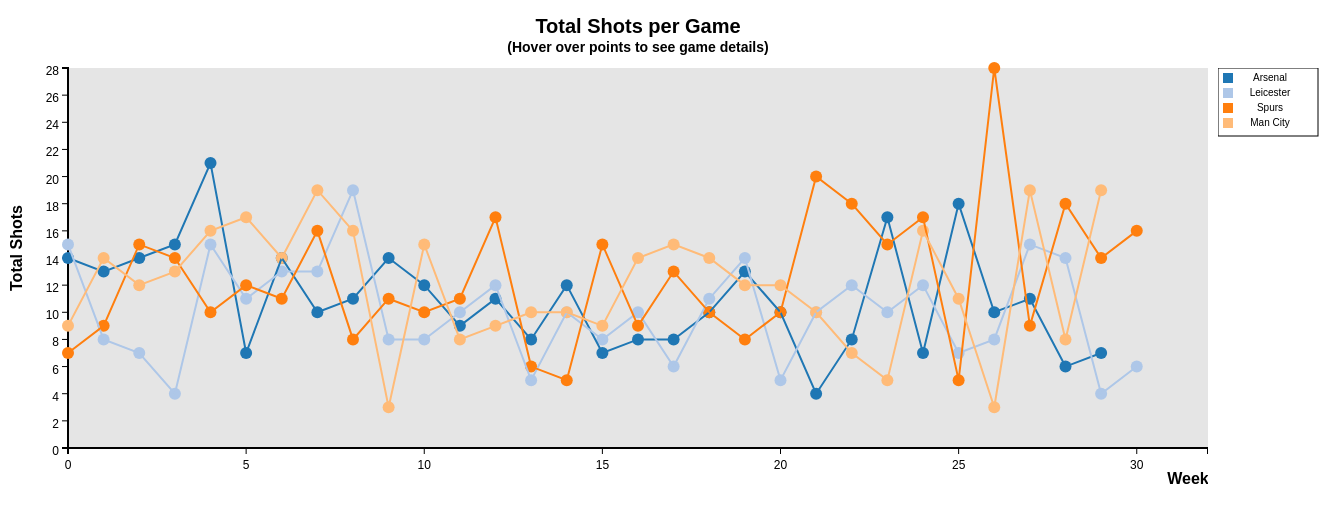
D3 v3 page, settled after 480 driven frames (8 s of simulated time); the page loaded 1 data file(s).



var data,test;
d3.csv("gamestats.csv", function (error, rows) {
		if (error) {console.log(error);}
		data = processData(rows);
		genGraph(data);
});

//Compile team stats into an object array
function processData (rows)
{
	var teamdata = [];
	//Parse csv file
	for(var i = 0; i <rows.length; i++)
	{
		var away = rows[i].away_team;
		var home = rows[i].home_team;
		
		//Collect relevant data
		var hs = parseInt(rows[i].total_shots_home_team), as = parseInt(rows[i].total_shots_away_team);
		var hcn = parseInt(rows[i].corners_home_team), acn = parseInt(rows[i].corners_away_team);
		var hcr = parseInt(rows[i].crosses_home_team), acr = parseInt(rows[i].crosses_away_team);
		var hg = parseInt(rows[i].home_goals), ag = parseInt(rows[i].away_goals);
		var hp = parseInt(rows[i].penalties_home_team), ap = parseInt(rows[i].penalties_away_team);
		var hsv = parseInt(rows[i].saves_home_team), asv = parseInt(rows[i].saves_away_team);
		
		//Get game details
		var date = rows[i].date;
		var venue = rows[i].venue;
		
		var a = teamdata.findIndex(function (d){return d.team == away});
		var h = teamdata.findIndex(function (d){return d.team == home});
		//Add home/away team if not encountered yet, then append data
		if (a == -1)
		{
			var stats = {team:away, shots:[as],corner:[acn],cross:[acr],
			goals:[ag],pens:[ap],saves:[asv], home:[home], away:[away],date:[date],
			venue:[venue], goalc:[hg]};
			teamdata.unshift(stats);
		}
		else
		{
			teamdata[a].shots.unshift(as);
			teamdata[a].corner.unshift(acn);
			teamdata[a].cross.unshift(acr);
			teamdata[a].goals.unshift(ag);
			teamdata[a].pens.unshift(ap);	
			teamdata[a].saves.unshift(asv);
			teamdata[a].home.unshift(home);
			teamdata[a].away.unshift(away);
			teamdata[a].date.unshift(date);
			teamdata[a].venue.unshift(venue);
			teamdata[a].goalc.unshift(hg);
		}
		
		if (h == -1)
		{
			var stats = {team:home, shots:[hs],corner:[hcn],cross:[hcr],
			goals:[hg],pens:[hp],saves:[hsv], home:[home], away:[away], date:[date],
			venue:[venue], goalc:[ag]};
			teamdata.unshift(stats);
		}
		else
		{
			teamdata[h].shots.unshift(hs);
			teamdata[h].corner.unshift(hcn);
			teamdata[h].cross.unshift(hcr);
			teamdata[h].goals.unshift(hg);
			teamdata[h].pens.unshift(hp);
			teamdata[h].saves.unshift(hsv);
			teamdata[h].home.unshift(home);
			teamdata[h].away.unshift(away);
			teamdata[h].date.unshift(date);
			teamdata[h].venue.unshift(venue);		
			teamdata[h].goalc.unshift(ag);
		}	
	}
	return teamdata;
}

//Generate Graph
function genGraph (teamdata)
{
	var svg = d3.select("#graph");
	var width = svg.attr("width");
	var height = svg.attr("height");
	var padding = 60;
	
	//Clear svg
	svg.selectAll("*").remove();
	
	svg.append("rect").attr("height",height-padding*2).attr("width",width)
	.attr("x",padding).attr("y",padding).style("fill", "black").style("opacity",.1);
	
	//See which teams are selected for comparison
	var teams = [];
	for (var i=0; i < 20; i++)
	{
		if (document.getElementById("t"+(i+1)).checked)
			teams.push(document.getElementById("t"+(i+1)).value);
	}
	
	//Get relevant data for each selected team
	var teamstats = [];
	var max = 0;
	switch (document.getElementById("metricsel").value)
	{
		case "Total Shots":
			//Iterate through team data and collect data for teamstats
			//that are selected
			for (var i = 0; i <teamdata.length;i++)
			{
				if (teams.indexOf(teamdata[i].team)!= -1)
				{
					var gamedets = [];
					for (var t=0;t<teamdata[i].shots.length;t++)
					{
						gamedets.push({home:teamdata[i].home[t],away:teamdata[i].away[t],
						dat:teamdata[i].date[t],ven:teamdata[i].venue[t]})
					}
					teamstats.push({team:teamdata[i].team,data:teamdata[i].shots.slice()
					,games:gamedets});
				}
					
			}
			break;
		case "Corners":
			for (var i = 0; i <teamdata.length;i++)
			{
				if (teams.indexOf(teamdata[i].team)!= -1)
				{
					var gamedets = [];
					for (var t=0;t<teamdata[i].corner.length;t++)
					{
						gamedets.push({home:teamdata[i].home[t],away:teamdata[i].away[t],
						dat:teamdata[i].date[t],ven:teamdata[i].venue[t]})
					}
					teamstats.push({team:teamdata[i].team,data:teamdata[i].corner.slice()
					,games:gamedets});
				}
			}
			break;
		case "Crosses":
			for (var i = 0; i <teamdata.length;i++)
			{
				if (teams.indexOf(teamdata[i].team)!= -1)
				{
					var gamedets = [];
					for (var t=0;t<teamdata[i].cross.length;t++)
					{
						gamedets.push({home:teamdata[i].home[t],away:teamdata[i].away[t],
						dat:teamdata[i].date[t],ven:teamdata[i].venue[t]})
					}
					teamstats.push({team:teamdata[i].team,data:teamdata[i].cross.slice()
					,games:gamedets});
				}
			}
			break;
		case "Goals":
			for (var i = 0; i <teamdata.length;i++)
			{
				if (teams.indexOf(teamdata[i].team)!= -1)
				{
					var gamedets = [];
					for (var t=0;t<teamdata[i].goals.length;t++)
					{
						gamedets.push({home:teamdata[i].home[t],away:teamdata[i].away[t],
						dat:teamdata[i].date[t],ven:teamdata[i].venue[t]})
					}
					teamstats.push({team:teamdata[i].team,data:teamdata[i].goals.slice()
					,games:gamedets});
				}
			}
			break;
		case "Penalties":
			for (var i = 0; i <teamdata.length;i++)
			{
				if (teams.indexOf(teamdata[i].team)!= -1)
				{
					var gamedets = [];
					for (var t=0;t<teamdata[i].pens.length;t++)
					{
						gamedets.push({home:teamdata[i].home[t],away:teamdata[i].away[t],
						dat:teamdata[i].date[t],ven:teamdata[i].venue[t]})
					}
					teamstats.push({team:teamdata[i].team,data:teamdata[i].pens.slice()
					,games:gamedets});
				}
			}
			break;
		case "Saves":
			for (var i = 0; i <teamdata.length;i++)
				{
					if (teams.indexOf(teamdata[i].team)!= -1)
					{
						var gamedets = [];
						for (var t=0;t<teamdata[i].saves.length;t++)
						{
							gamedets.push({home:teamdata[i].home[t],away:teamdata[i].away[t],
						dat:teamdata[i].date[t],ven:teamdata[i].venue[t]})
						}
						teamstats.push({team:teamdata[i].team,data:teamdata[i].saves.slice()
						,games:gamedets});
					}
				}
				break;
		case "Goals Conceded":
			for (var i = 0; i <teamdata.length;i++)
			{
				if (teams.indexOf(teamdata[i].team)!= -1)
				{
					var gamedets = [];
					for (var t=0;t<teamdata[i].goalc.length;t++)
					{
						gamedets.push({home:teamdata[i].home[t],away:teamdata[i].away[t],
						dat:teamdata[i].date[t],ven:teamdata[i].venue[t]})
					}
					teamstats.push({team:teamdata[i].team,data:teamdata[i].goalc.slice()
					,games:gamedets});
				}
			}
			break;
	}
	test = teamstats;
	//Check to See if Data should be displayed cumulatively or not
	if (document.getElementById("toggle").checked)
	{
		teamstats.forEach(function (d){
			for (var i=1;i<d.data.length;i++)
			{
				d.data[i] += d.data[i-1];
			}
		})
	}
	test = teamstats;
	
	//Find data maximum for scaling
	var max = 0;
	teamstats.forEach(function (d){
	var tmp = Math.max.apply(Math,d.data);
	if (tmp>max) max=tmp;});
	
	//Set Linear Scaling
	var xScale = d3.scale.linear().domain([0, 32])
	.range([padding, width]);
	var yScale = d3.scale.linear().domain([0,max])
	.range([height-padding, padding]);

	//Generate Axes
	var xAxis = d3.svg.axis().scale(xScale).orient("bottom");
	var yAxis = d3.svg.axis().scale(yScale).orient("left").tickFormat(d3.format("d"));
	svg.append("g").attr("class", "axis").attr("transform","translate(0,"+yScale(0)+")")
	.call(xAxis);
	svg.append("g").attr("class", "axis").attr("transform","translate(60,0)")
	.call(yAxis);

				
	//Axis Labels and Chart Title
	if (document.getElementById("toggle").checked)
	{	svg.append("text").attr("x",width/2 + 30).attr("y",20)
		.style("font-weight","bold").style("font-size",20)
		.text("Cumulative " + d3.select("#metricsel").node().value + " over the Season");
	
		svg.append("text").attr("x",width/2 + 30).attr("y",40)
		.style("font-weight","bold").style("font-size",14)
		.text("(Hover over points to see game details)");
	}
	else
	{	svg.append("text").attr("x",width/2 + 30).attr("y",20)
		.style("font-weight","bold").style("font-size",20)
		.text(d3.select("#metricsel").node().value + " per Game");
		
		svg.append("text").attr("x",width/2 + 30).attr("y",40)
		.style("font-weight","bold").style("font-size",14)
		.text("(Hover over points to see game details)");
	}
	svg.append("text").attr("x",padding).attr("y",250)
	.attr("transform", "translate (-240,300) rotate(-90)")
	.style("font-weight","bold").text(d3.select("#metricsel").node().value); ;
	svg.append("text").attr("y",yScale(0)+32).attr("x",width-20)
	.style("font-weight", "bold").text("Week");

	//Plot Points
	var color = d3.scale.category20();
	for (var t = 0; t < teamstats.length; t++)
	{
		for (var i=0; i < teamstats[t].data.length; i++)
		{
			svg.append("circle").attr("id",teamstats[t].team)
			.attr("cx", xScale(i)).attr("cy", yScale(teamstats[t].data[i]))
			.attr("r", 6).style("fill", color(t));
		}
		
		//Display game details when hovering
			var sel = svg.selectAll("circle[id='"+teamstats[t].team+"']");
			sel.data(teamstats[t].games).enter();
			sel.on("mouseover",function(){
				var curr = d3.select(this);
				var circposx = parseInt(curr.attr("cx")),circposy=parseInt(curr.attr("cy"));
				curr.style("stroke","black").attr("stroke-width",2);
				
				if (circposx >= xScale(29))
					circposx -= 70;
				else if (circposx == xScale(0))
					circposx += 20;
				svg.append("rect").attr("class","popup").attr("x",circposx-70)
				.attr("y",circposy-60);
			
				var inf = curr.data(); 
				svg.append("text").attr("class","popup").attr("x",circposx+12)
				.attr("y",circposy-50).text("Home Team: " + inf[0].home);
				
				svg.append("text").attr("class","popup").attr("x",circposx+12)
				.attr("y",circposy-40).text("Away Team: " + inf[0].away);
				
				svg.append("text").attr("class","popup").attr("x",circposx+12)
				.attr("y",circposy-30).text("Date: " + inf[0].dat);
				
				svg.append("text").attr("class","popup").attr("x",circposx+12)
				.attr("y",circposy-20).text("Venue: " + inf[0].ven);
				
			})
			.on("mouseout",function(){d3.select(this).style("stroke","none");
			d3.selectAll("rect.popup").remove();
			d3.selectAll("text.popup").remove();});
		
	}


	//Plot Paths
	var week;
	var plotline = d3.svg.line()
	.x(function (d){week++; return xScale(week)})
	.y(function (d) {return yScale(d)});
	
	for (var t=0; t < teamstats.length; t++)
	{
		week = -1;
		svg.append("path").attr("d", plotline(teamstats[t].data))
		.attr("class","plot").attr("stroke", color(t));
	}
	
	
	//Generate legend
	d3.select("#leg").select("svg").remove();
	var legend = d3.select("#leg").append("svg").attr("width", 110)
	.attr("height", teams.length*20);
	legend.append("rect").attr("x", 0).attr("y",0)
	.attr("width", 100).attr("height", teams.length*17).style("stroke", "black")
	.style("fill","none");
	var space = 15;
	for (var t=0;t < teamstats.length; t++)
	{
		legend.append("rect").attr("x", 5).attr("y", t*space + 5)
		.attr("width", 10).attr("height",10).style("fill",color(t));
		
		legend.append("text").attr("x",52).attr("y", t*space+10)
		.style("font-size", 10).text(teamstats[t].team);
	}
	
}

//Update Graph when a new metric/team is selected
d3.selectAll("#metricsel").on("change", function(){genGraph(data)});
d3.selectAll("input").on("change", function(){genGraph(data)});



### data: gamestats.csv
assists_away_team, assists_home_team, attendance, away_goals, away_goals_details, away_manager, away_team, blocks_away_team, blocks_home_team, clearances_away_team, clearances_home_team, corners_away_team, corners_home_team, crosses_away_team, crosses_home_team, date, fouls_away_team, fouls_home_team, free_kicks_away_team, free_kicks_home_team, handballs_away_team, handballs_home_team, home_goals, home_goals_details
1, 0, 54557, 1, Marcus Rashford (16), Louis van Gaal, Man Utd, 5, 1, 23, 29, 5, 11, 8, 22, 3/20/2016, 12, 9, 11, 13, 1, 1, 0, 
0, 2, 36084, 0, , Eddie Howe, Bournemouth, 1, 0, 29, 25, 5, 4, 18, 10, 3/20/2016, 6, 11, 13, 11, 0, 0, 3, Harry Kane (1, 16),Christian Eriksen (52…
0, 1, 52311, 1, Jermain Defoe (44), Sam Allardyce, Sunderland, 2, 3, 34, 31, 5, 2, 3, 19, 3/20/2016, 7, 14, 14, 7, 0, 0, 1, Aleksandar Mitrovic (83)
2, 3, 31596, 2, Philippe Coutinho (17),Daniel Sturridge …, Jürgen Klopp, Liverpool, 5, 4, 24, 31, 5, 3, 11, 17, 3/20/2016, 13, 10, 13, 12, 0, 1, 3, Sadio Mané (64, 86),Graziano Pellè (83)
0, 1, 20454, 0, , Rémi Garde, Aston Villa, 3, 6, 23, 49, 6, 4, 27, 14, 3/19/2016, 10, 9, 12, 9, 0, 1, 1, Federico Fernández (53)
1, 0, 41623, 2, Manuel Lanzini (17),Andy Carroll (61), Slaven Bilic, West Ham, 6, 4, 27, 18, 9, 10, 8, 20, 3/19/2016, 14, 13, 13, 13, 1, 2, 2, Cesc Fàbregas (45+3, 89 Pen)
1, 0, 25041, 1, Riyad Mahrez (34), Claudio Ranieri, Leicester, 2, 2, 44, 26, 7, 10, 22, 30, 3/19/2016, 13, 9, 9, 13, 0, 0, 0, 
2, 1, 20759, 2, Jonathan Walters (18),Joselu (51), Mark Hughes, Stoke, 1, 1, 38, 16, 2, 9, 19, 25, 3/19/2016, 14, 10, 12, 18, 0, 0, 1, Troy Deeney (86)
1, 0, 25039, 1, Robbie Brady (50), Alex Neil, Norwich, 3, 2, 49, 36, 3, 4, 19, 16, 3/19/2016, 13, 8, 11, 15, 0, 0, 0, 
2, 0, 39270, 2, Danny Welbeck (7),Alex Iwobi (42), Arsène Wenger, Arsenal, 1, 4, 32, 15, 5, 7, 7, 29, 3/19/2016, 10, 7, 8, 13, 0, 1, 0, 
0, 1, 31824, 0, , Rafael Benítez, Newcastle, 6, 5, 26, 19, 4, 8, 16, 21, 3/14/2016, 9, 4, 4, 9, 0, 0, 1, Shinji Okazaki (25)
2, 0, 32393, 2, Harry Kane (45, 48), Mauricio Pochettino, Spurs, 4, 5, 37, 25, 8, 5, 9, 22, 3/13/2016, 6, 6, 9, 8, 0, 1, 0, 
1, 2, 11179, 2, Modou Barrow (39),Gylfi Sigurdsson (62), Alan Curtis, Swansea, 2, 1, 24, 24, 3, 5, 16, 11, 3/12/2016, 11, 12, 13, 12, 0, 0, 3, Max Gradel (37),Joshua King (50),Steve C…
2, 1, 27833, 2, Graziano Pellè (11, 30), Ronald Koeman, Southampton, 3, 2, 42, 15, 4, 1, 18, 22, 3/12/2016, 12, 13, 11, 12, 0, 0, 1, Marko Arnautovic (52)
0, 0, 26323, 0, , Manuel Pellegrini, Man City, 1, 7, 36, 48, 8, 3, 24, 15, 3/12/2016, 10, 15, 15, 11, 2, 2, 0, 
0, 1, 24878, 0, , Louis van Gaal, Man Utd, 3, 3, 18, 23, 5, 4, 16, 12, 3/6/2016, 7, 8, 12, 7, 0, 0, 1, Salomón Rondón (66)
0, 0, 24709, 2, Roberto Firmino (72),Christian Benteke (…, Jürgen Klopp, Liverpool, 4, 8, 32, 17, 6, 6, 16, 20, 3/6/2016, 16, 12, 13, 18, 1, 0, 1, Joe Ledley (48)
0, 0, 20884, 1, Riyad Mahrez (56), Claudio Ranieri, Leicester, 3, 0, 25, 21, 8, 3, 15, 22, 3/5/2016, 11, 10, 12, 12, 0, 0, 0, 
0, 1, 41381, 1, Mame Biram Diouf (85), Mark Hughes, Stoke, 4, 4, 18, 17, 4, 8, 13, 18, 3/5/2016, 10, 9, 10, 13, 2, 0, 1, Bertrand Traore (39)
3, 2, 39000, 3, Michail Antonio (78),Diafra Sakho (81),D…, Slaven Bilic, West Ham, 5, 5, 24, 33, 6, 9, 29, 16, 3/5/2016, 13, 12, 12, 14, 1, 0, 2, Romelu Lukaku (13),Aaron Lennon (56)
0, 3, 53892, 0, , Rémi Garde, Aston Villa, 3, 1, 31, 4, 1, 9, 8, 18, 3/5/2016, 10, 10, 12, 9, 0, 0, 4, Yaya Touré (48),Sergio Agüero (50, 60),R…
2, 1, 52107, 3, Steven Taylor (28 OG),Joshua King (70),C…, Eddie Howe, Bournemouth, 6, 6, 33, 27, 4, 5, 15, 15, 3/5/2016, 8, 14, 15, 9, 0, 0, 1, Ayoze Pérez (80)
1, 1, 31458, 1, Jermain Defoe (85), Sam Allardyce, Sunderland, 7, 4, 37, 40, 2, 12, 17, 22, 3/5/2016, 9, 9, 9, 9, 1, 1, 1, Virgil van Dijk (90+3)
0, 1, 20929, 0, , Alex Neil, Norwich, 2, 2, 37, 37, 0, 5, 13, 15, 3/5/2016, 15, 14, 16, 17, 0, 1, 1, Gylfi Sigurdsson (61)
2, 2, 35762, 2, Aaron Ramsey (39),Alexis Sánchez (76), Arsène Wenger, Arsenal, 8, 4, 34, 21, 2, 9, 5, 17, 3/5/2016, 10, 10, 11, 9, 2, 1, 2, Toby Alderweireld (60),Harry Kane (62)
0, 3, 43597, 0, , Manuel Pellegrini, Man City, 1, 1, 27, 23, 2, 3, 12, 9, 3/2/2016, 14, 14, 18, 14, 0, 0, 3, Adam Lallana (34),James Milner (41),Robe…
0, 0, 75272, 0, , Enrique Sánchez Flores, Watford, 5, 3, 24, 8, 7, 9, 15, 16, 3/2/2016, 17, 7, 9, 15, 1, 0, 1, Juan Mata (83)
1, 1, 59905, 2, Wayne Routledge (32),Ashley Williams (74…, Alan Curtis, Swansea, 6, 4, 33, 15, 3, 7, 12, 15, 3/2/2016, 11, 8, 11, 13, 0, 0, 1, Joel Campbell (15)
0, 1, 27331, 0, , Steve McClaren, Newcastle, 2, 1, 27, 26, 1, 5, 17, 19, 3/2/2016, 6, 11, 12, 7, 0, 1, 1, Xherdan Shaqiri (80)
0, 1, 34977, 0, , Mauricio Pochettino, Spurs, 5, 0, 20, 33, 3, 6, 15, 10, 3/2/2016, 11, 10, 17, 12, 0, 0, 1, Michail Antonio (7)
3, 1, 29755, 3, Ramiro Funes Mori (5),Aaron Lennon (30),…, Roberto Martinez, Everton, 5, 2, 44, 18, 8, 9, 11, 26, 3/1/2016, 7, 8, 8, 8, 0, 1, 1, Rudy Gestede (79)
0, 1, 11033, 0, , Ronald Koeman, Southampton, 3, 2, 38, 30, 2, 10, 14, 19, 3/1/2016, 18, 11, 12, 21, 3, 1, 2, Steve Cook (31),Benik Afobe (79)
1, 1, 32018, 2, Salomón Rondón (11),Craig Gardner (50), Tony Pulis, West Brom, 6, 2, 38, 14, 3, 11, 12, 36, 3/1/2016, 8, 10, 8, 12, 1, 2, 2, Jonas Olsson (30 OG),Andy King (45+1)
2, 1, 27091, 2, Kenedy (1),Diego Costa (45+1), Guus Hiddink, Chelsea, 3, 4, 27, 19, 4, 4, 8, 24, 3/1/2016, 5, 17, 20, 6, 0, 0, 1, Nathan Redmond (68)
1, 2, 39795, 2, Connor Wickham (61, 67), Alan Pardew, Crystal Palace, 4, 4, 24, 22, 5, 4, 10, 16, 3/1/2016, 14, 11, 11, 17, 0, 3, 2, Dame N'Doye (36),Fabio Borini (90)
1, 2, 75329, 2, Danny Welbeck (40),Mesut Özil (69), Arsène Wenger, Arsenal, 1, 3, 18, 29, 3, 2, 13, 12, 2/28/2016, 15, 21, 21, 15, 0, 0, 3, Marcus Rashford (29, 32),Ander Herrera (…
1, 1, 35922, 1, Alberto Paloschi (19), Francesco Guidolin, Swansea, 6, 3, 47, 25, 7, 7, 7, 21, 2/28/2016, 14, 11, 12, 14, 0, 0, 2, Nacer Chadli (70),Danny Rose (77)
1, 2, 24806, 2, Connor Wickham (48, 80), Alan Pardew, Crystal Palace, 1, 5, 16, 34, 6, 3, 23, 19, 2/27/2016, 16, 14, 14, 15, 0, 0, 3, Craig Gardner (12),Craig Dawson (20),Sai…
… [head cut at 6 KiB]